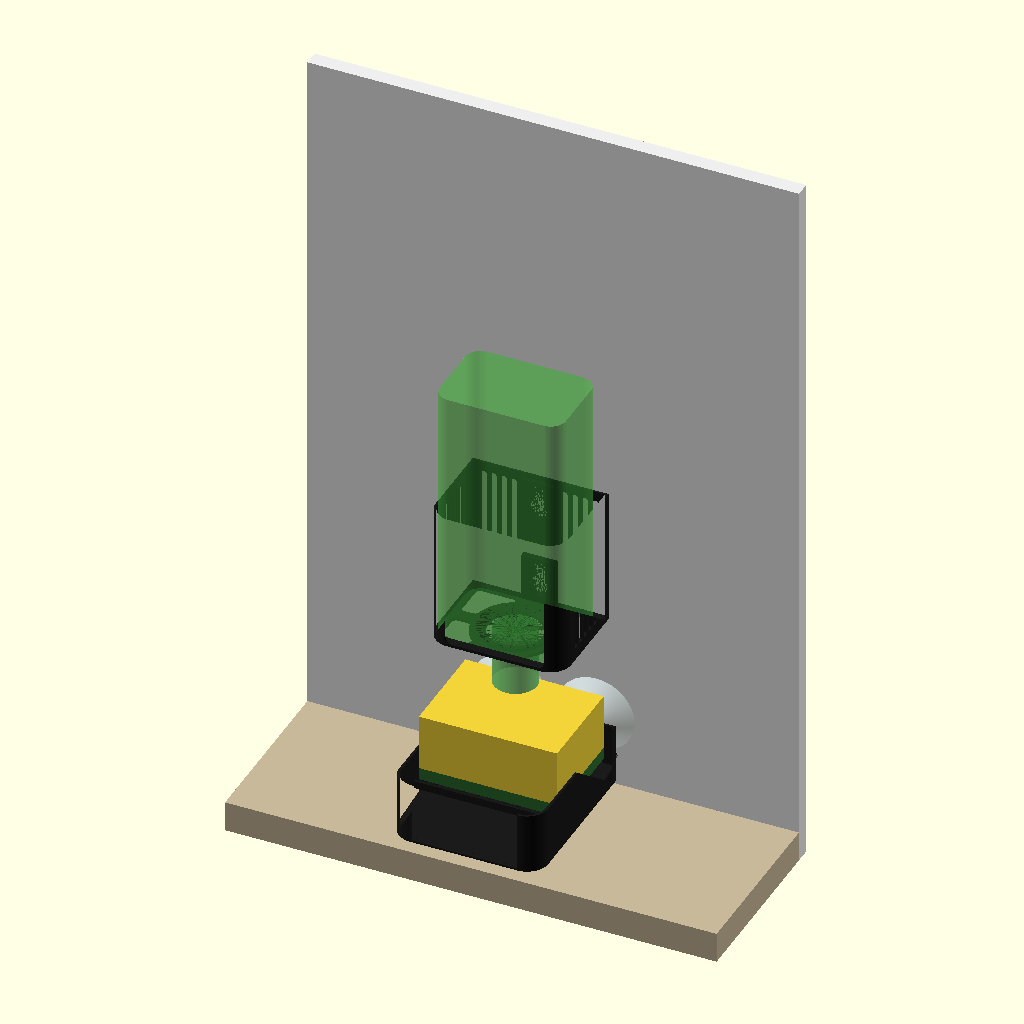
Cell 1 — every parameter at its default value.
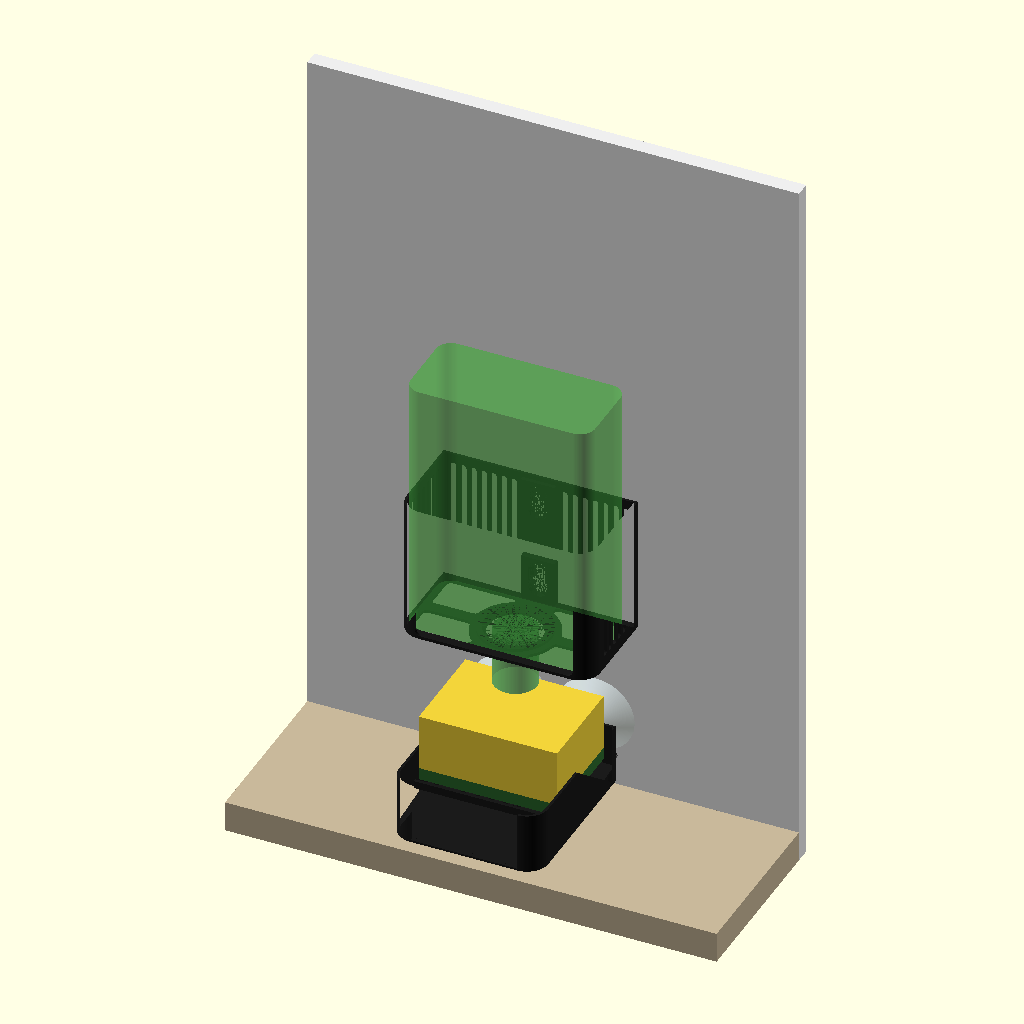
Cell 2 — bottle_w set to 120, the other parameters unchanged.
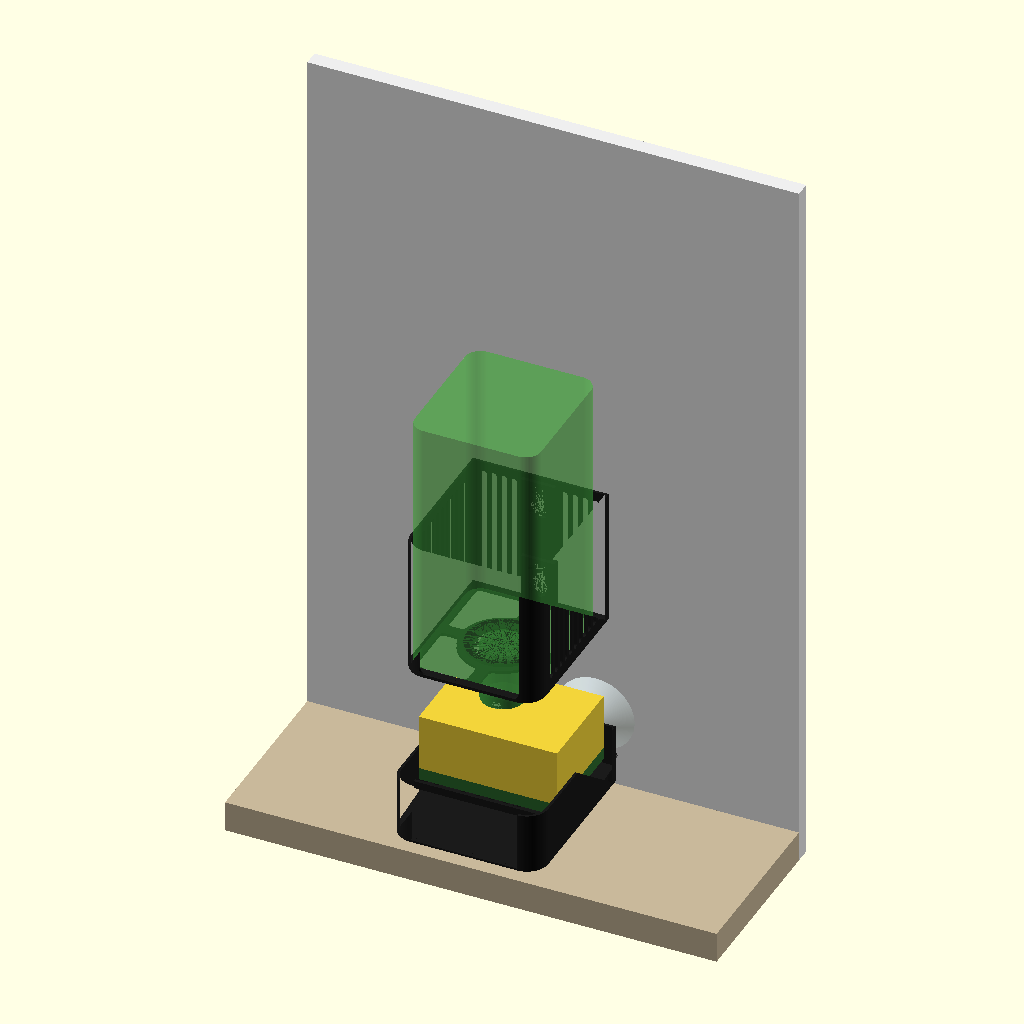
Cell 3 — bottle_d set to 90, the other parameters unchanged.
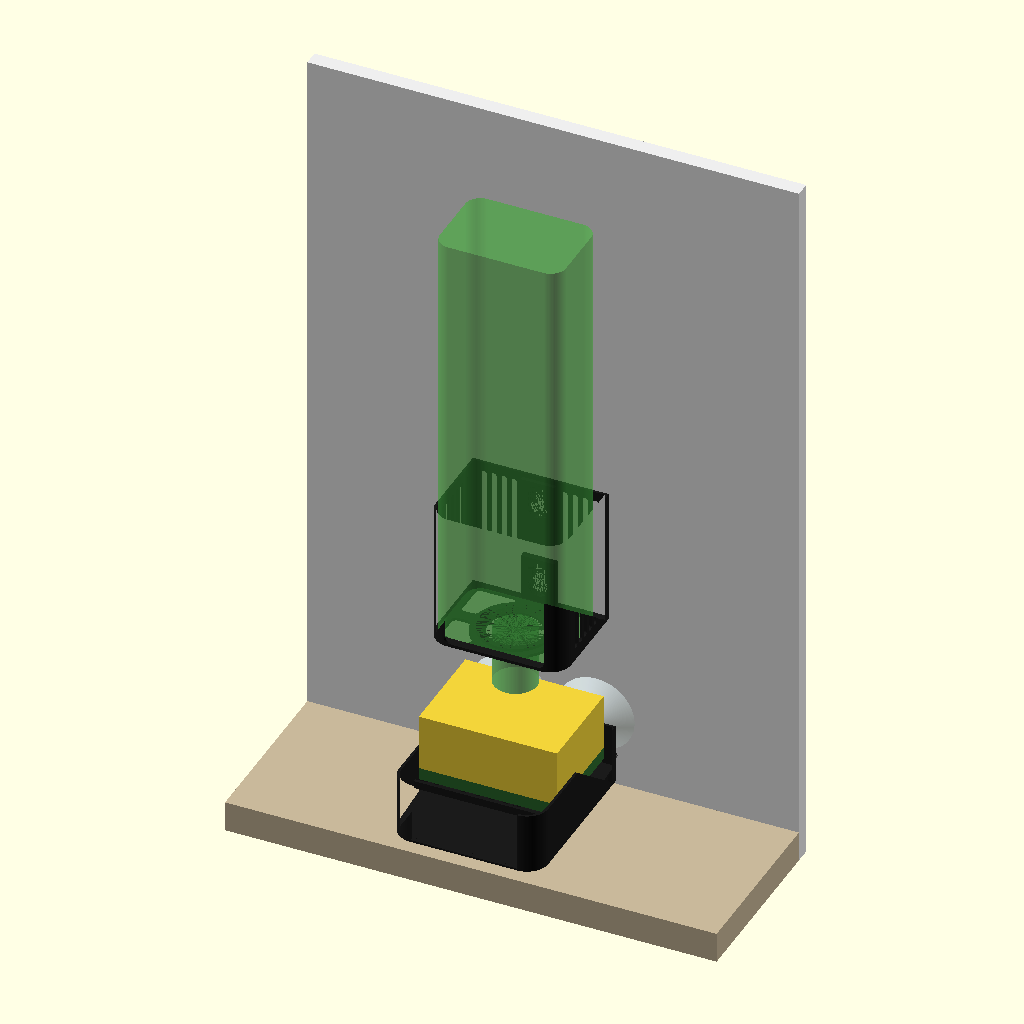
Cell 4: the same model with bottle_h = 320.
The same orthographic view direction (rotation 55°, 0°, 25°; colour scheme Cornfield) for every cell, with the view re-fitted per cell, so scale and position can differ between cells.
Source of the model, soap-caddy/soap-caddy.scad:
// Soap caddy: a wall-mounted holder for an upside-down dish soap bottle and
// the scourer sponge, next to the sink.
//
// Two pieces, each hanging on two suction cups through keyholes, so they lift
// off for cleaning while the cups stay on the wall:
//   - upper: an open-front box that holds the bottle upside down, its cap
//     through a hole in the floor. The bottle drops in from the top; the
//     open front is where you squeeze it.
//   - lower: a slatted cradle for the sponge right under the cap, over a
//     tray that slopes forward and spills into the sink.
// The upper piece's cups sit one above the other, cup_pitch apart, so the
// pair takes the bottle's turning moment. The lower piece's cups sit side by
// side, which keeps the piece short; two pegs at its bottom rest on the wall
// and stop it nodding forward. Each cup's M4 stud screws into a printed
// button (flange, shank, cone head); the keyholes drop onto the buttons and
// the cone heads seat in countersinks, pulling the piece against the flanges.
//
// Coordinates (both pieces): x along the wall, y = 0 on the back face (the
// face that rests on the button flanges) and negative towards the sink,
// z up. The lower piece sits at z = 0 (front bottom edge of the tray); the
// upper piece's floor sits at z = z_seat.
//
// Print: the upper piece stands on its floor; the lower piece lies on its
// back (see bambu_project.py). Every wall is a multiple of the 0.42 mm line.

/* [Part] */
part = "assembly";   // [assembly, upper, lower, button, peg, test_keyhole]
show_items = true;   // draw the bottle, sponge, cups, wall and counter (assembly only)

/* [Bottle] */
bottle_w = 82;       // bottle width, along the wall [50:0.5:120]
bottle_d = 55;       // bottle depth, front to back [30:0.5:90]
bottle_h = 210;      // total height with the cap: checks it fits under the cabinet [100:1:320]
neck_d = 34;         // widest part that goes through the floor hole (cap, neck ring) [20:0.5:50]
seat_to_tip = 35;    // how far the cap tip hangs below the floor, bottle resting [15:1:70]
bottle_play = 1.5;   // clearance around the bottle, per side [0.5:0.5:5]

/* [Sponge] */
sponge_w = 90;       // sponge length, along the wall [40:1:140]
sponge_d = 65;       // sponge width, front to back [30:1:100]
sponge_h = 45;       // sponge height, with the nail guard [10:1:70]
sponge_play = 2;     // clearance around the sponge, per side [0.5:0.5:6]
tip_gap = 15;        // gap between the closed cap tip and the sponge top [5:1:40]

/* [Kitchen] */
sink_dist = 115;     // wall to the inner edge of the sink bowl [40:1:250]
drip_over = 10;      // how far the tray edge reaches past the sink edge [0:1:40]
counter_gap = 15;    // counter to the bottom of the tray (preview and checks) [0:1:100]
cabinet_h = 460;     // counter to the wall cabinet: the bottle must go in from the top [250:1:900]

/* [Suction cups] */
cup_d = 50;          // suction cup diameter [30:1:80]
cup_h = 12;          // wall to the cup's hub face, cup pressed on [5:0.5:30]
cup_pitch = 55;      // vertical distance between the upper piece's two cups [50:1:90]
lower_cup_span = 56; // horizontal distance between the lower piece's two cups [50:1:90]
stud_len = 10;       // length of the cup's threaded stud [5:0.5:20]
stud_hole = 3.4;     // pilot hole for the M4 stud, which taps its own thread [3:0.1:4.2]

/* [Keyhole] */
shank_d = 7;         // button shank diameter [5:0.5:10]
head_d = 12;         // button head diameter [9:0.5:16]
head_cyl = 1.2;      // straight part of the head, proud of the pad [0.6:0.2:3]
flange_d = 16;       // button flange diameter (rests on the cup hub) [10:0.5:24]
keyhole_play = 0.3;  // radial clearance of shank and head in the keyhole [0.1:0.05:0.6]
shank_play = 0.2;    // axial clearance between the pad and the head cone [0:0.05:0.6]
drop = 12;           // how far a piece drops onto its buttons; lift it this much to take it off [8:1:20]
pad_t = 4.2;         // pad thickness around each keyhole (10 lines) [3.36:0.42:6.3]
pad_w = 22;          // pad width [18:1:40]

/* [Upper piece] */
frame_h = 90;        // height of the bottle box [60:1:200]
wall_t = 1.68;       // side walls and front returns (4 lines) [1.26:0.42:4.2]
back_t = 1.68;       // back plates of both pieces (4 lines) [1.26:0.42:4.2]
floor_t = 2;         // box floor (10 layers) [1.2:0.2:4]
collar_t = 4;        // square collar round the floor hole (20 layers) [2:0.2:8]
return_w = 10;       // front returns that keep the bottle from tipping forward; they round into the sides [0:1:25]

/* [Lower piece] */
tray_slope = 6;      // tray slope towards the sink, degrees [3:0.5:15]
tray_t = 1.26;       // tray floor (3 lines) [0.84:0.42:2.52]
side_t = 1.68;       // tray side walls (4 lines) [1.26:0.42:3.36]
slat_w = 2.1;        // slat thickness (5 lines) [1.26:0.42:4.2]
slat_h = 5;          // slat height [3:0.5:12]
slat_pitch = 9;      // slat spacing [5:0.5:15]
slat_clear = 3;      // gap between the slats and the tray floor, at the back [2:0.5:10]
sponge_rim = 12;     // side walls rise this much above the slats [0:1:40]
peg_d = 6;           // pegs that rest the bottom of the lower piece on the wall [4:0.5:10]
peg_fit = 0.1;       // added to the peg holes, which print ~0.2 small: a press fit [-0.1:0.05:0.4]
peg_inset = 10;      // peg axis, in from each side of the lower piece [6:1:30]

/* [Style] */
corner_r = 14;       // radius of the front corners, in plan (the back stays straight) [0:1:40]
slot_w = 4;          // width of the rounded vertical slots in the walls [2:0.5:12]
slot_rib = 2.6;      // material between slots [2:0.2:12]
slot_margin = 6;     // solid band above and below the slots [3:1:20]

/* [Hidden] */
$fa = 1; $fs = $preview ? 0.8 : 0.4;
eps = 0.01;
chamfer = 0.6;                    // bottom-edge chamfer on the bed
piece_colour = "#1A1A1A";

// Keyhole and button sizes, from tools/scad/mounts.scad
shank_r = keyhole_shank_r(shank_d, keyhole_play);        // keyhole slot radius
entry_r = keyhole_entry_r(head_d, keyhole_play);         // keyhole entry radius
flange_t = keyhole_button_flange_t(pad_t, shank_d, head_d, shank_play, head_cyl, stud_len);
button_h = keyhole_button_h(pad_t, shank_d, head_d, shank_play, head_cyl, stud_len);
pad_hi = keyhole_pad_hi(shank_d, keyhole_play);          // pad above a keyhole's rest point
head_front = pad_t + shank_play + head_cyl;    // how far the heads reach in front of y = 0

wall_gap = cup_h + flange_t;                   // wall to the back face of the pieces
reach = sink_dist + drip_over - wall_gap;      // tray front edge, from the back face
tan_s = tan(tray_slope);
tray_tv = tray_t / cos(tray_slope);            // vertical thickness of the tray floor
function tray_top(y) = tray_tv + (reach + y) * tan_s;   // tray floor top at y (y <= 0)
z_fb = tray_top(0);                            // tray floor top at the back
z_s = z_fb + slat_clear + slat_h;              // slat tops (the sponge rests here)
z_seat = z_s + sponge_h + tip_gap + seat_to_tip;   // upper floor bottom

// Upper box
inner_w = bottle_w + 2 * bottle_play;
up_w = inner_w + 2 * wall_t;
y_in = -(head_front + 0.5);                    // bottle back
inner_d = bottle_d + 2 * bottle_play;
up_d = -y_in + inner_d + wall_t;
y_bc = y_in - inner_d / 2;                     // bottle axis
hole_d = neck_d + 1;
collar_d = hole_d + 12;

// Lower piece
lo_inner = sponge_w + 2 * sponge_play;
lo_w = lo_inner + 2 * side_t;
cradle_end = head_front + sponge_play + sponge_d + sponge_play + slat_w;
lo_cup_x = lower_cup_span / 2;
peg_x = lo_w / 2 - peg_inset;
peg_z = (z_fb - tray_tv) / 2;                  // under the tray floor
peg_len = pad_t + wall_gap;                    // through the boss and back to the wall
peg_collar = peg_d + 4;
peg_collar_t = 1.6;

// Cup heights, lower-piece coordinates. The lower pair's keyhole entries must
// clear the tray floor; the upper pair's lowest keyhole must clear the box floor.
lo_cup_z = z_fb + 1 + drop + entry_r;
up_cup_z = [for (i = [0:1]) z_seat + floor_t + drop + entry_r + 4 + i * cup_pitch];
lower_top = max(lo_cup_z + pad_hi, z_s + sponge_rim);

top_above_counter = counter_gap + z_seat + frame_h;

assert(reach > cradle_end + 5, "the tray does not reach past the sponge: raise sink_dist");
assert(up_cup_z[1] + pad_hi <= z_seat + frame_h, "the upper cups do not fit on the box: raise frame_h or lower cup_pitch");
assert(cup_pitch >= cup_d + 2, "cup_pitch is smaller than the cups");
assert(lower_cup_span >= cup_d + 2, "lower_cup_span is smaller than the cups");
assert(lo_cup_x + pad_w / 2 <= lo_w / 2, "lower_cup_span is wider than the lower piece");
assert(lower_top + drop < z_seat, "the lower piece cannot lift off under the box");
assert(button_h >= stud_len + 0.9, "the button is shorter than the stud");

echo(str("upper piece: ", up_w, " x ", up_d, " x ", frame_h, " mm (w x d x h)"));
echo(str("lower piece: ", lo_w, " x ", reach, " x ", lower_top, " mm (w x d x h)"));
echo(str("cups above the counter: lower pair ", counter_gap + lo_cup_z, " (", lower_cup_span,
         " apart), upper pair ", [for (z = up_cup_z) counter_gap + z], " mm (centred)"));
echo(str("pegs ", peg_len + peg_collar_t, " mm long, reach ", wall_gap, " mm behind the lower piece"));
echo(str("tray edge ", reach + wall_gap, " mm from the wall; button ", button_h, " mm long (flange ", flange_t, ")"));
echo(str("top of the box ", top_above_counter, " mm above the counter; bottle needs ",
         top_above_counter + bottle_h, " of ", cabinet_h, " mm to go in from the top"));
if (top_above_counter + bottle_h > cabinet_h)
    echo("WARNING: the bottle will not drop in from the top under the cabinet");

// ---------------------------------------------------------------- helpers

use <../tools/scad/basics.scad>
use <../tools/scad/style.scad>
use <../tools/scad/mounts.scad>


// The house style (tools/scad/style.scad) with this project's sizes.
module plan(w, d) house_plan(w, d, corner_r);
module shell(w, d, t) house_shell(w, d, t, corner_r);
function slot_xs(lo, hi) = slot_positions(lo, hi, slot_w, slot_rib);
module slot(x, y, z0, z1, axis) wall_slot(x, y, z0, z1, axis, slot_w);

// Slots through a back plate, between z0 and z1, clear of the keyhole pads
// at pad_xs (pad centres).
module back_slots(pad_xs, half_w, z0, z1) {
    xs = slot_xs(-half_w + slot_rib, half_w - slot_rib);
    if (z1 - z0 >= 3 * slot_w)
        for (x = xs)
            if (min([for (p = pad_xs) abs(x - p)]) >= pad_w / 2 + slot_rib + slot_w / 2)
                slot(x, 0, z0, z1, "y");
}

// Slots through both side walls, along the straight part (before the corners round).
module side_slots(hx, d, z0, z1) {
    if (z1 - z0 >= 3 * slot_w)
        for (y = slot_xs(back_t + pad_t + slot_rib, d - corner_r - slot_rib), s = [-1, 1])
            slot(s * hx, -y, z0, z1, "x");
}

// Keyholes (tools/scad/mounts.scad), their rest point at (x, 0, z).
module pad_at(z, x = 0) translate([x, 0, z]) keyhole_pad(pad_t, pad_w, drop, shank_d, head_d, keyhole_play);
module keyhole_at(z, x = 0) translate([x, 0, z]) keyhole_cut(pad_t, drop, shank_d, head_d, keyhole_play);

// ---------------------------------------------------------------- parts

// Button, in print orientation: flange on the bed, head on top. The cup's
// M4 stud screws into the blind hole from the flange side.
module button() keyhole_button(pad_t, shank_d, head_d, flange_d, shank_play, head_cyl, stud_len, stud_hole, 3, chamfer);

// Upper piece: open-front box, its floor at z = 0.
module upper() {
    ks = [for (z = up_cup_z) z - z_seat];
    hx = up_w / 2;
    difference() {
        union() {
            // floor, chamfered on the bed
            hull() {
                linear_extrude(eps) offset(r = -chamfer) plan(up_w, up_d);
                translate([0, 0, chamfer]) linear_extrude(floor_t - chamfer) plan(up_w, up_d);
            }
            // round collar round the hole
            translate([0, y_bc, 0]) cylinder(d = collar_d, h = collar_t);
            // walls: straight back, sides that round into the front returns
            linear_extrude(frame_h) shell(up_w, up_d, wall_t);
            for (k = ks) pad_at(k);
        }
        // open front between the returns, rounded at the top corners of the opening
        translate([0, -up_d - 1, 0]) rotate([-90, 0, 0])
            linear_extrude(wall_t + 2) offset(r = slot_w) offset(delta = -slot_w)
                translate([-(inner_w / 2 - return_w), -frame_h - slot_w]) square([inner_w - 2 * return_w, frame_h + slot_w - floor_t]);
        // hole for the neck, with a 45° seat for the shoulder
        translate([0, y_bc, -eps]) {
            cylinder(d = hole_d, h = collar_t + 2 * eps);
            translate([0, 0, collar_t - 2.5 + eps]) cylinder(d1 = hole_d, d2 = hole_d + 5 + 2 * eps, h = 2.5 + eps);
        }
        // floor windows round the collar: drips fall through, less plastic
        translate([0, 0, -1]) linear_extrude(floor_t + 2) offset(r = 3) offset(delta = -3) difference() {
            offset(r = -(wall_t + 4)) plan(up_w, up_d);
            translate([-4, -up_d]) square([8, up_d]);
            translate([-up_w / 2, y_bc - 4]) square([up_w, 8]);
            translate([0, y_bc]) circle(d = collar_d + 8);
            translate([-up_w / 2, -back_t - 4]) square([up_w, back_t + 4]);
        }
        for (k = ks) keyhole_at(k);
        back_slots([0], inner_w / 2, floor_t + slot_margin, frame_h - slot_margin);
        side_slots(hx, up_d, floor_t + slot_margin, frame_h - slot_margin);
    }
}

// Lower piece: back plate, slatted sponge cradle and the sloping tray.
module lower() {
    hx = lo_w / 2;
    ix = lo_inner / 2;
    // slats every slat_pitch from the centre, none in front of a keyhole entry
    slat_xs = [for (k = [-20:20]) let(x = k * slat_pitch)
               if (abs(x) + slat_w / 2 <= ix - 1 && abs(abs(x) - lo_cup_x) > entry_r + slat_w / 2 + 0.5) x];
    difference() {
        union() {
            // back plate and keyhole pads
            box([-hx, 0, 0], [hx, -back_t, lower_top]);
            for (s = [-1, 1]) pad_at(lo_cup_z, s * lo_cup_x);
            // bosses for the pegs, under the tray floor
            for (s = [-1, 1]) box([s * peg_x - peg_collar / 2 - 1, 0, 0], [s * peg_x + peg_collar / 2 + 1, -pad_t, z_fb - tray_tv + eps]);
            // tray floor, sloping down to the front edge, with rounded front corners
            intersection() {
                rotate([90, 0, 90]) translate([0, 0, -hx]) linear_extrude(lo_w)
                    polygon([[0, z_fb], [-reach, tray_tv], [-reach, 0], [0, z_fb - tray_tv]]);
                translate([0, 0, -1]) linear_extrude(z_fb + 2) plan(lo_w, reach);
            }
            // side walls: a plain rectangle seen from the side, full height out
            // to the front edge, rounding into the front corners; the front stays open
            difference() {
                linear_extrude(lower_top) shell(lo_w, reach, side_t);
                box([-(hx - corner_r), -reach - 1, -1], [hx - corner_r, -reach + side_t + 1, lower_top + 1]);
            }
            // slats, flush at the front so the sponge slides in and out freely
            for (x = slat_xs)
                box([x - slat_w / 2, -back_t + eps, z_s - slat_h], [x + slat_w / 2, -cradle_end, z_s]);
            // ties across the slats: one at the front, one in the middle, under the sponge
            box([-ix - eps, -cradle_end, z_s - slat_h], [ix + eps, -cradle_end + slat_w, z_s]);
            box([-ix - eps, -cradle_end / 2 - slat_w / 2, z_s - slat_h], [ix + eps, -cradle_end / 2 + slat_w / 2, z_s - slat_h + 2.5]);
        }
        for (s = [-1, 1]) keyhole_at(lo_cup_z, s * lo_cup_x);
        for (s = [-1, 1]) translate([s * peg_x, eps, peg_z]) rotate([90, 0, 0])
            cylinder(d = peg_d + peg_fit, h = pad_t + 2 * eps, $fn = 32);
    }
}

// Peg, in print orientation: collar on the bed. It presses into its boss from
// the front of the lower piece, and its rounded tip rests on the wall.
module peg() standoff_peg(peg_d, peg_len, peg_collar, peg_collar_t, chamfer);

// Fit test: a flat pad with one keyhole, for a button.
module test_keyhole() {
    difference() {
        translate([0, pad_t, 0]) pad_at(0);
        translate([0, pad_t, 0]) keyhole_at(0);
    }
}

// ---------------------------------------------------------------- items (preview)

module items() {
    // bottle, upside down
    color("#3C9A3C", 0.55) translate([0, y_bc, z_seat]) {
        translate([0, 0, -seat_to_tip]) cylinder(d = neck_d - 6, h = seat_to_tip + 3);
        translate([0, 0, collar_t])
            linear_extrude(bottle_h - seat_to_tip - collar_t)
                offset(r = 10) square([bottle_w - 20, bottle_d - 20], center = true);
    }
    // sponge: yellow foam on a green scourer
    translate([0, y_in - sponge_play - sponge_d / 2 - 0.5, z_s]) {
        color("#2E6B30") translate([-sponge_w / 2, -sponge_d / 2, 0]) cube([sponge_w, sponge_d, 8]);
        color("#F2D43A") translate([-sponge_w / 2, -sponge_d / 2, 8]) cube([sponge_w, sponge_d, sponge_h - 8]);
    }
    // cups and buttons
    for (c = concat([for (s = [-1, 1]) [s * lo_cup_x, lo_cup_z]], [for (z = up_cup_z) [0, z]])) {
        color("#DDEEFF", 0.45) translate([c[0], wall_gap, c[1]]) rotate([90, 0, 0])
            cylinder(d1 = cup_d, d2 = 14, h = cup_h);
        color("#555555") translate([c[0], flange_t, c[1]]) rotate([90, 0, 0]) button();
    }
    // pegs, pressed in from the front
    for (s = [-1, 1]) color("#555555") translate([s * peg_x, -pad_t - peg_collar_t, peg_z]) rotate([-90, 0, 0]) peg();
    // wall and counter
    color("#EEEEEE") translate([-160, wall_gap, -counter_gap - 20]) cube([320, 10, cabinet_h + 20]);
    color("#C8B89A") translate([-160, -sink_dist + wall_gap, -counter_gap - 20]) cube([320, sink_dist, 20]);
}

// ---------------------------------------------------------------- selection

if (part == "upper") upper();
else if (part == "lower") lower();
else if (part == "button") button();
else if (part == "peg") peg();
else if (part == "test_keyhole") test_keyhole();
else {
    color(piece_colour) lower();
    color(piece_colour) translate([0, 0, z_seat]) upper();
    if (show_items) items();
}
Parameter table extracted from the source (name, type, default, range or options):
part: string, default "assembly", options "assembly", "upper", "lower", "button", "peg", "test_keyhole"
show_items: bool, default true
bottle_w: number, default 82, range 50 to 120, step 0.5
bottle_d: number, default 55, range 30 to 90, step 0.5
bottle_h: number, default 210, range 100 to 320, step 1
neck_d: number, default 34, range 20 to 50, step 0.5
seat_to_tip: number, default 35, range 15 to 70, step 1
bottle_play: number, default 1.5, range 0.5 to 5, step 0.5
sponge_w: number, default 90, range 40 to 140, step 1
sponge_d: number, default 65, range 30 to 100, step 1
sponge_h: number, default 45, range 10 to 70, step 1
sponge_play: number, default 2, range 0.5 to 6, step 0.5
tip_gap: number, default 15, range 5 to 40, step 1
sink_dist: number, default 115, range 40 to 250, step 1
drip_over: number, default 10, range 0 to 40, step 1
counter_gap: number, default 15, range 0 to 100, step 1
cabinet_h: number, default 460, range 250 to 900, step 1
cup_d: number, default 50, range 30 to 80, step 1
cup_h: number, default 12, range 5 to 30, step 0.5
cup_pitch: number, default 55, range 50 to 90, step 1
lower_cup_span: number, default 56, range 50 to 90, step 1
stud_len: number, default 10, range 5 to 20, step 0.5
stud_hole: number, default 3.4, range 3 to 4.2, step 0.1
shank_d: number, default 7, range 5 to 10, step 0.5
head_d: number, default 12, range 9 to 16, step 0.5
head_cyl: number, default 1.2, range 0.6 to 3, step 0.2
flange_d: number, default 16, range 10 to 24, step 0.5
keyhole_play: number, default 0.3, range 0.1 to 0.6, step 0.05
shank_play: number, default 0.2, range 0 to 0.6, step 0.05
drop: number, default 12, range 8 to 20, step 1
pad_t: number, default 4.2, range 3.36 to 6.3, step 0.42
pad_w: number, default 22, range 18 to 40, step 1
frame_h: number, default 90, range 60 to 200, step 1
wall_t: number, default 1.68, range 1.26 to 4.2, step 0.42
back_t: number, default 1.68, range 1.26 to 4.2, step 0.42
floor_t: number, default 2, range 1.2 to 4, step 0.2
collar_t: number, default 4, range 2 to 8, step 0.2
return_w: number, default 10, range 0 to 25, step 1
tray_slope: number, default 6, range 3 to 15, step 0.5
tray_t: number, default 1.26, range 0.84 to 2.52, step 0.42
side_t: number, default 1.68, range 1.26 to 3.36, step 0.42
slat_w: number, default 2.1, range 1.26 to 4.2, step 0.42
slat_h: number, default 5, range 3 to 12, step 0.5
slat_pitch: number, default 9, range 5 to 15, step 0.5
slat_clear: number, default 3, range 2 to 10, step 0.5
sponge_rim: number, default 12, range 0 to 40, step 1
peg_d: number, default 6, range 4 to 10, step 0.5
peg_fit: number, default 0.1, range -0.1 to 0.4, step 0.05
peg_inset: number, default 10, range 6 to 30, step 1
corner_r: number, default 14, range 0 to 40, step 1
slot_w: number, default 4, range 2 to 12, step 0.5
slot_rib: number, default 2.6, range 2 to 12, step 0.2
slot_margin: number, default 6, range 3 to 20, step 1
